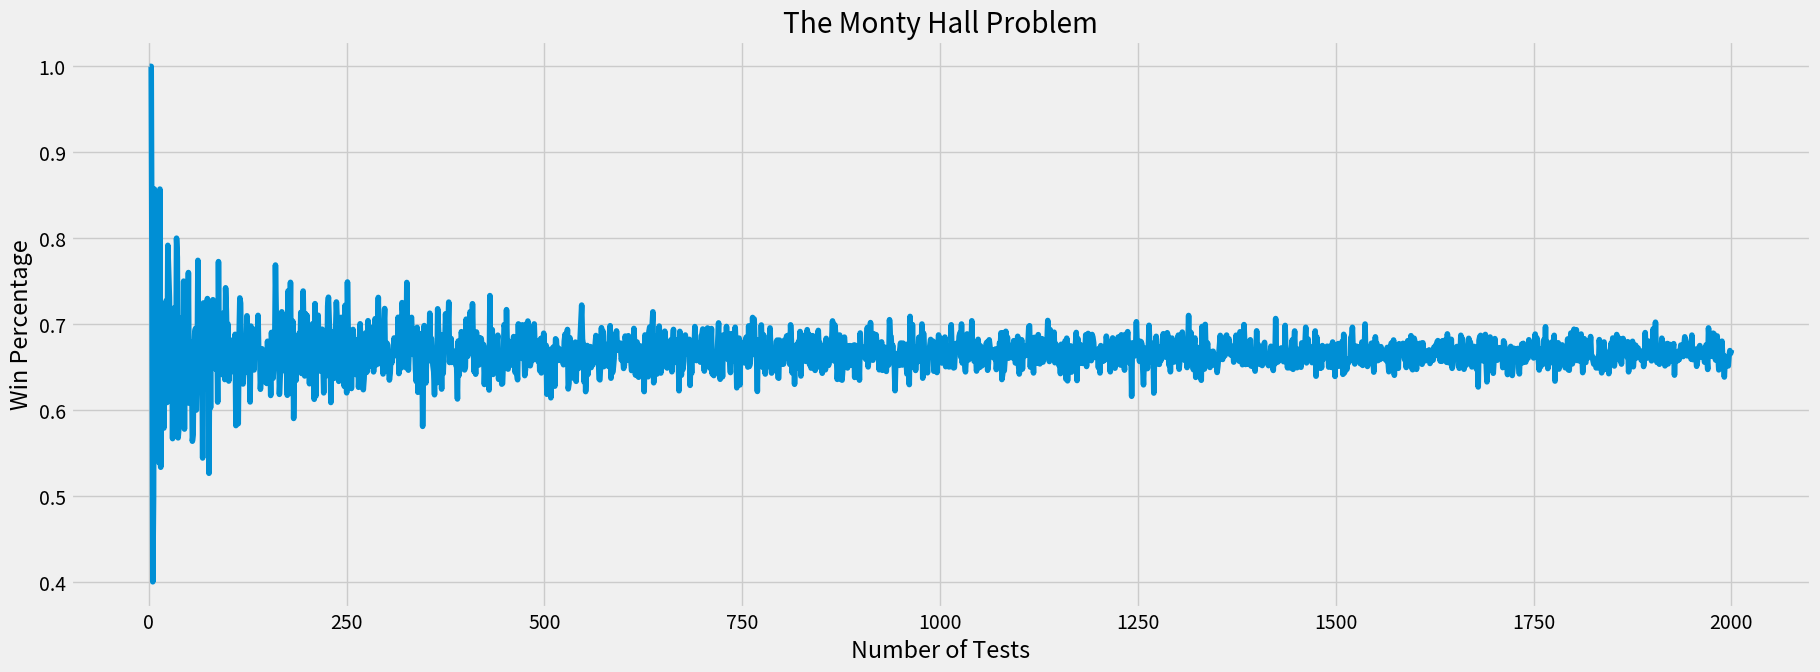

The script that saved this image:
# This program shows the simulation of the Monty Hall Problem
import random # random number generator
import matplotlib.pyplot as plt # plotting library
plt.style.use('fivethirtyeight') # style of plotting

# function for door with no prize and was not the player's first choice
def no_prize(host, num_doors, player_choice):
    i = 1
    while (i == host or i == player_choice):
        i = (i+1)%(num_doors)

    return i # returns a door with no prize and was not the player's first choice

def switch_function(shown_door, num_doors, player_choice): # player's switch door
    i = 1
    while (i == shown_door or i == player_choice):
        i = (i+1)%(num_doors)

    return i # returns a door that was the player's switch door

def sim_game(switch, num_tests): # a function for simulating the game
    win_switch_count = 0 # count wins that player switch doors
    win_no_switch_count = 0 # count wins that player did not switch doors
    lose_switch_count = 0 # count loss when switching doors
    lose_no_switch_count = 0 # count loss when not switching doors

    doors = [0,1,2] # 3 options for doors
    num_doors = len(doors) # number of doors are 3 ( 1 with prize and 2 goats )

    for i in range(0, num_tests): # number of times the game was played
        door_with_prize = random.randint(0, num_doors-1) # chooses random door
        host = door_with_prize # with prize
        player_choice = random.randint(0, num_doors-1) # chooses random door
        original_player_choice = player_choice
        shown_door = no_prize(host, num_doors, player_choice) # no prize

        if switch ==  True: # if player chooses to switch
            player_choice = switch_function(shown_door, num_doors, player_choice)

        if player_choice == door_with_prize and switch == False: # win without switching doors
            print('Player Wins! (No switch) - The player chose number #', player_choice, 'Original door choice:', original_player_choice, 'Door with prize:', door_with_prize, 'Shown Door:', shown_door)
            win_no_switch_count = win_no_switch_count + 1

        elif player_choice == door_with_prize and switch == True: # win with switching doors
            print('Player Wins! (Switch) - The player chose number #', player_choice, 'Original door choice:', original_player_choice, 'Door with prize:', door_with_prize, 'Shown Door:', shown_door)
            win_switch_count = win_switch_count + 1

        elif player_choice != door_with_prize and switch == False: # loss without switching doors
            print('Player Lost :( (No switch) - The player chose number #', player_choice, 'Original door choice:', original_player_choice, 'Door with prize:', door_with_prize, 'Shown Door:', shown_door)
            lost_no_switch_count = lost_no_switch_count + 1

        elif player_choice != door_with_prize and switch == True: # loss with switching doors
            print('Player Lost :( (Switch) - The player chose number #', player_choice, 'Original door choice:', original_player_choice, 'Door with prize:', door_with_prize, 'Shown Door:', shown_door)
            lose_switch_count = lose_switch_count + 1
        else:  # something went wrong lol
            print('Error, Try Again')

    return (win_no_switch_count, win_switch_count, lose_no_switch_count, lose_switch_count, num_tests) # return these 4 outcomes and number of tests

x = sim_game(True, 10) # play the game

print ('Win Switch %: ', x[1]/x[4]) # print win switch percentage
print ('Lose Switch %: ', x[3]/x[4]) # print lose switch percentage
print ('Win No Switch %: ', x[0]/x[4]) # print win no switch percentage
print ('Lose No Switch %: ', x[2]/x[4]) # print lose no switch percentage

def sim_game2(switch, num_tests): # sim game with no print statements
    win_switch_count = 0
    win_no_switch_count = 0
    lose_switch_count = 0
    lose_no_switch_count = 0

    doors = [0,1,2]
    num_doors = len(doors)

    for i in range(0, num_tests):
        door_with_prize = random.randint(0, num_doors-1)
        host = door_with_prize
        player_choice = random.randint(0, num_doors-1)
        shown_door = no_prize(host, num_doors, player_choice)

        if switch ==  True:
            player_choice = switch_function(shown_door, num_doors, player_choice)

        if player_choice == door_with_prize and switch == False:
            win_no_switch_count = win_no_switch_count + 1

        elif player_choice == door_with_prize and switch == True:
            win_switch_count = win_switch_count + 1

        elif player_choice != door_with_prize and switch == False:
            lost_no_switch_count = lost_no_switch_count + 1

        elif player_choice != door_with_prize and switch == True:
            lose_switch_count = lose_switch_count + 1

    return (win_no_switch_count, win_switch_count, lose_no_switch_count, lose_switch_count, num_tests)

x = sim_game2(True, 200000) # increase sample size and increase confidence interval

print ('Win Switch %: ', x[1]/x[4])
print ('Lose Switch %: ', x[3]/x[4])
print ('Win No Switch %: ', x[0]/x[4])
print ('Lose No Switch %: ', x[2]/x[4])

num_tests = [] # empty number of tests list
win_percentage = [] # empty win_percentage list
switch = True # when switching

for i in range(1, 2001): # for 2,000 tests
    num_tests.append(i) # append the number of tests
    y = sim_game2(switch, i) # y = sim game 2 with no print statements (runs faster)
    win_percentage.append(y[1]/y[4]) # find win percentage

print('The win percentage for test playing ', y[4], '# of games is:', y[1]/y[4] * 100, '%') # print the win percentage

plt.figure(figsize=(20,7)) # plot the figure size
plt.plot(num_tests, win_percentage) # plot the number of tests and win percentage ( x and y )
plt.title('The Monty Hall Problem') # plot title
plt.xlabel('Number of Tests') # plot x label (horizontal)
plt.ylabel('Win Percentage') # plot y label (vertical)
plt.show() # show the graph